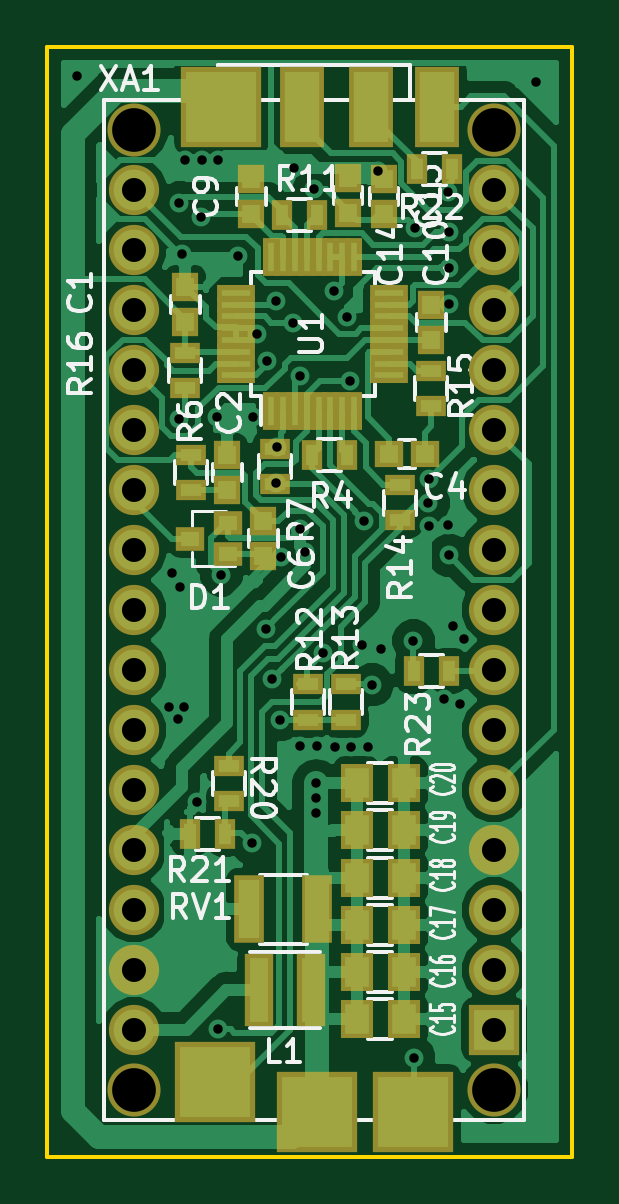
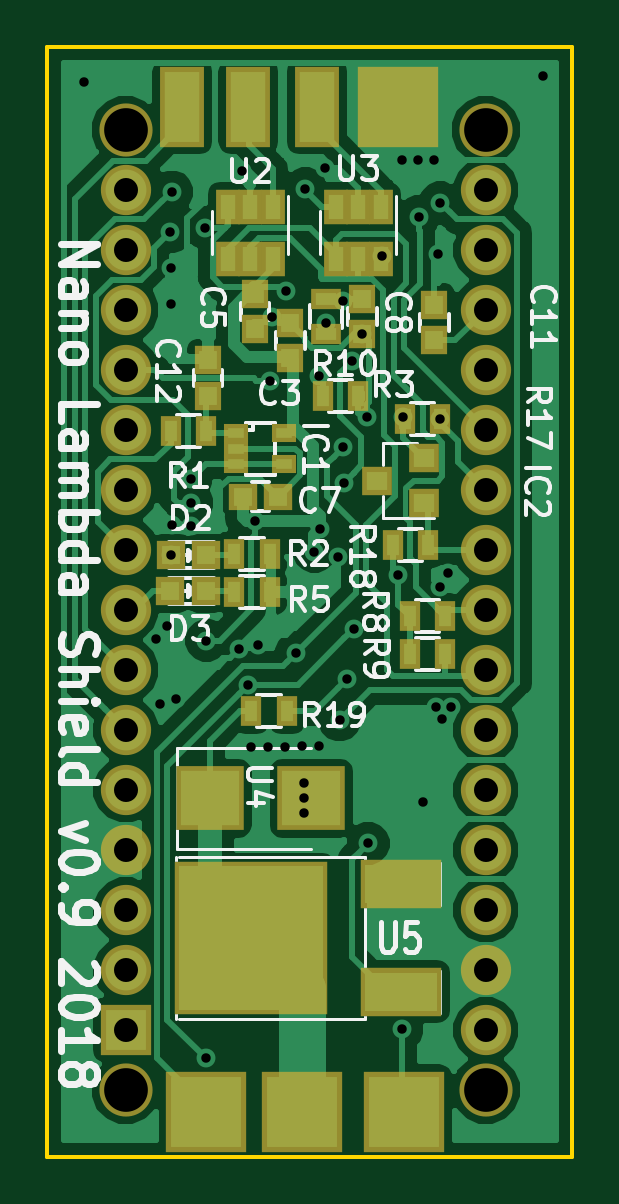
Circuit board: 11 layer files. Board 22.2 x 47.0 mm.
- bottom_copper: Nano_Lambda-B.Cu.gbl (65073 bytes)
- bottom_mask: Nano_Lambda-B.Mask.gbs (4560 bytes)
- paste: Nano_Lambda-B.Paste.gbp (3592 bytes)
- bottom_silk: Nano_Lambda-B.SilkS.gbo (35197 bytes)
- outline: Nano_Lambda-Edge.Cuts.gm1 (725 bytes)
- top_copper: Nano_Lambda-F.Cu.gtl (74377 bytes)
- top_mask: Nano_Lambda-F.Mask.gts (5555 bytes)
- paste: Nano_Lambda-F.Paste.gtp (4587 bytes)
- top_silk: Nano_Lambda-F.SilkS.gto (36006 bytes)
- drill: Nano_Lambda-NPTH.drl (239 bytes)
- drill: Nano_Lambda-PTH.drl (1729 bytes)

=== bottom_copper: Nano_Lambda-B.Cu.gbl (65073 bytes, source omitted) ===
=== bottom_mask: Nano_Lambda-B.Mask.gbs ===
G04 #@! TF.GenerationSoftware,KiCad,Pcbnew,(5.0.0-3-g5ebb6b6)*
G04 #@! TF.CreationDate,2018-09-03T19:30:42+02:00*
G04 #@! TF.ProjectId,Nano_Lambda,4E616E6F5F4C616D6264612E6B696361,rev?*
G04 #@! TF.SameCoordinates,Original*
G04 #@! TF.FileFunction,Soldermask,Bot*
G04 #@! TF.FilePolarity,Negative*
%FSLAX46Y46*%
G04 Gerber Fmt 4.6, Leading zero omitted, Abs format (unit mm)*
G04 Created by KiCad (PCBNEW (5.0.0-3-g5ebb6b6)) date Monday, 03 September 2018 at 19:30:42*
%MOMM*%
%LPD*%
G01*
G04 APERTURE LIST*
%ADD10C,2.127200*%
%ADD11R,2.127200X2.127200*%
%ADD12C,2.250000*%
%ADD13R,1.197560X1.197560*%
%ADD14R,1.150000X1.200000*%
%ADD15R,1.200000X1.150000*%
%ADD16R,1.060400X0.806400*%
%ADD17R,1.300000X1.200000*%
%ADD18R,0.900000X1.300000*%
%ADD19R,1.300000X0.900000*%
%ADD20R,1.050000X1.460000*%
%ADD21R,2.900000X2.700000*%
%ADD22R,1.900000X3.400000*%
%ADD23R,3.400000X3.400000*%
%ADD24R,3.448000X2.051000*%
%ADD25R,6.496000X6.496000*%
G04 APERTURE END LIST*
D10*
G04 #@! TO.C,XA1*
X163690000Y-97500000D03*
X163690000Y-94960000D03*
X163690000Y-92420000D03*
X163690000Y-89880000D03*
X163690000Y-87340000D03*
X163690000Y-84800000D03*
X163690000Y-82260000D03*
X163690000Y-79720000D03*
X163690000Y-77180000D03*
X163690000Y-74640000D03*
X163690000Y-72100000D03*
X163690000Y-69560000D03*
X163690000Y-67020000D03*
X163690000Y-64480000D03*
X163690000Y-61940000D03*
X178930000Y-61940000D03*
X178930000Y-64480000D03*
X178930000Y-67020000D03*
X178930000Y-69560000D03*
X178930000Y-72100000D03*
X178930000Y-74640000D03*
X178930000Y-77180000D03*
X178930000Y-79720000D03*
X178930000Y-82260000D03*
X178930000Y-84800000D03*
X178930000Y-87340000D03*
X178930000Y-89880000D03*
X178930000Y-92420000D03*
X178930000Y-94960000D03*
D11*
X178930000Y-97500000D03*
D12*
X178930000Y-100040000D03*
X163690000Y-100040000D03*
X178930000Y-59400000D03*
X163690000Y-59400000D03*
G04 #@! TD*
D13*
G04 #@! TO.C,D2*
X175531400Y-77420000D03*
X177030000Y-77420000D03*
G04 #@! TD*
G04 #@! TO.C,D3*
X177035300Y-78918000D03*
X175536700Y-78918000D03*
G04 #@! TD*
D14*
G04 #@! TO.C,C3*
X171958000Y-67576000D03*
X171958000Y-69076000D03*
G04 #@! TD*
G04 #@! TO.C,C5*
X173460000Y-67850000D03*
X173460000Y-66350000D03*
G04 #@! TD*
D15*
G04 #@! TO.C,C7*
X173978000Y-74930000D03*
X172478000Y-74930000D03*
G04 #@! TD*
D14*
G04 #@! TO.C,C8*
X168910000Y-66560000D03*
X168910000Y-68060000D03*
G04 #@! TD*
G04 #@! TO.C,C11*
X165862000Y-68302000D03*
X165862000Y-66802000D03*
G04 #@! TD*
G04 #@! TO.C,C12*
X175460000Y-69160000D03*
X175460000Y-70660000D03*
G04 #@! TD*
D16*
G04 #@! TO.C,IC1*
X172212000Y-72237600D03*
X172212000Y-73558400D03*
X174244000Y-72898000D03*
X174244000Y-73558400D03*
X174244000Y-72237600D03*
G04 #@! TD*
D17*
G04 #@! TO.C,IC2*
X168298000Y-74252000D03*
X166298000Y-73302000D03*
X166298000Y-75202000D03*
G04 #@! TD*
D18*
G04 #@! TO.C,R1*
X175520000Y-72170000D03*
X177020000Y-72170000D03*
G04 #@! TD*
G04 #@! TO.C,R2*
X172840000Y-77370000D03*
X174340000Y-77370000D03*
G04 #@! TD*
G04 #@! TO.C,R3*
X170580000Y-70690000D03*
X169080000Y-70690000D03*
G04 #@! TD*
G04 #@! TO.C,R5*
X174340000Y-78970000D03*
X172840000Y-78970000D03*
G04 #@! TD*
D19*
G04 #@! TO.C,R10*
X170434000Y-66560000D03*
X170434000Y-68060000D03*
G04 #@! TD*
D18*
G04 #@! TO.C,R17*
X165608000Y-71628000D03*
X167108000Y-71628000D03*
G04 #@! TD*
G04 #@! TO.C,R18*
X167628000Y-76962000D03*
X166128000Y-76962000D03*
G04 #@! TD*
G04 #@! TO.C,R19*
X172110400Y-84023200D03*
X173610400Y-84023200D03*
G04 #@! TD*
D20*
G04 #@! TO.C,U2*
X173652000Y-64854000D03*
X172702000Y-64854000D03*
X174602000Y-64854000D03*
X174602000Y-62654000D03*
X173652000Y-62654000D03*
X172702000Y-62654000D03*
G04 #@! TD*
G04 #@! TO.C,U3*
X168130000Y-62654000D03*
X169080000Y-62654000D03*
X170030000Y-62654000D03*
X170030000Y-64854000D03*
X168130000Y-64854000D03*
X169080000Y-64854000D03*
G04 #@! TD*
D21*
G04 #@! TO.C,U4*
X171069000Y-87710000D03*
X175369000Y-87710000D03*
G04 #@! TD*
D22*
G04 #@! TO.C,J10*
X176530000Y-58420000D03*
G04 #@! TD*
G04 #@! TO.C,J12*
X170840400Y-58420000D03*
G04 #@! TD*
G04 #@! TO.C,J13*
X173736000Y-58420000D03*
G04 #@! TD*
D23*
G04 #@! TO.C,J6*
X171450000Y-100965000D03*
G04 #@! TD*
G04 #@! TO.C,J2*
X167386000Y-58420000D03*
G04 #@! TD*
G04 #@! TO.C,J4*
X167132000Y-100990400D03*
G04 #@! TD*
G04 #@! TO.C,J7*
X175514000Y-100965000D03*
G04 #@! TD*
D24*
G04 #@! TO.C,U5*
X167259000Y-95885000D03*
D25*
X173609000Y-93599000D03*
D24*
X167259000Y-91313000D03*
G04 #@! TD*
D18*
G04 #@! TO.C,R8*
X166910000Y-79990000D03*
X165410000Y-79990000D03*
G04 #@! TD*
G04 #@! TO.C,R9*
X165410000Y-81580000D03*
X166910000Y-81580000D03*
G04 #@! TD*
M02*

=== paste: Nano_Lambda-B.Paste.gbp ===
G04 #@! TF.GenerationSoftware,KiCad,Pcbnew,(5.0.0-3-g5ebb6b6)*
G04 #@! TF.CreationDate,2018-09-03T19:30:42+02:00*
G04 #@! TF.ProjectId,Nano_Lambda,4E616E6F5F4C616D6264612E6B696361,rev?*
G04 #@! TF.SameCoordinates,Original*
G04 #@! TF.FileFunction,Paste,Bot*
G04 #@! TF.FilePolarity,Positive*
%FSLAX46Y46*%
G04 Gerber Fmt 4.6, Leading zero omitted, Abs format (unit mm)*
G04 Created by KiCad (PCBNEW (5.0.0-3-g5ebb6b6)) date Monday, 03 September 2018 at 19:30:42*
%MOMM*%
%LPD*%
G01*
G04 APERTURE LIST*
%ADD10R,0.797560X0.797560*%
%ADD11R,0.750000X0.800000*%
%ADD12R,0.800000X0.750000*%
%ADD13R,0.660400X0.406400*%
%ADD14R,0.900000X0.800000*%
%ADD15R,0.500000X0.900000*%
%ADD16R,0.900000X0.500000*%
%ADD17R,0.650000X1.060000*%
%ADD18R,2.500000X2.300000*%
%ADD19R,1.500000X3.000000*%
%ADD20R,3.000000X3.000000*%
%ADD21R,3.048000X1.651000*%
%ADD22R,6.096000X6.096000*%
G04 APERTURE END LIST*
D10*
G04 #@! TO.C,D2*
X175531400Y-77420000D03*
X177030000Y-77420000D03*
G04 #@! TD*
G04 #@! TO.C,D3*
X177035300Y-78918000D03*
X175536700Y-78918000D03*
G04 #@! TD*
D11*
G04 #@! TO.C,C3*
X171958000Y-67576000D03*
X171958000Y-69076000D03*
G04 #@! TD*
G04 #@! TO.C,C5*
X173460000Y-67850000D03*
X173460000Y-66350000D03*
G04 #@! TD*
D12*
G04 #@! TO.C,C7*
X173978000Y-74930000D03*
X172478000Y-74930000D03*
G04 #@! TD*
D11*
G04 #@! TO.C,C8*
X168910000Y-66560000D03*
X168910000Y-68060000D03*
G04 #@! TD*
G04 #@! TO.C,C11*
X165862000Y-68302000D03*
X165862000Y-66802000D03*
G04 #@! TD*
G04 #@! TO.C,C12*
X175460000Y-69160000D03*
X175460000Y-70660000D03*
G04 #@! TD*
D13*
G04 #@! TO.C,IC1*
X172212000Y-72237600D03*
X172212000Y-73558400D03*
X174244000Y-72898000D03*
X174244000Y-73558400D03*
X174244000Y-72237600D03*
G04 #@! TD*
D14*
G04 #@! TO.C,IC2*
X168298000Y-74252000D03*
X166298000Y-73302000D03*
X166298000Y-75202000D03*
G04 #@! TD*
D15*
G04 #@! TO.C,R1*
X175520000Y-72170000D03*
X177020000Y-72170000D03*
G04 #@! TD*
G04 #@! TO.C,R2*
X172840000Y-77370000D03*
X174340000Y-77370000D03*
G04 #@! TD*
G04 #@! TO.C,R3*
X170580000Y-70690000D03*
X169080000Y-70690000D03*
G04 #@! TD*
G04 #@! TO.C,R5*
X174340000Y-78970000D03*
X172840000Y-78970000D03*
G04 #@! TD*
D16*
G04 #@! TO.C,R10*
X170434000Y-66560000D03*
X170434000Y-68060000D03*
G04 #@! TD*
D15*
G04 #@! TO.C,R17*
X165608000Y-71628000D03*
X167108000Y-71628000D03*
G04 #@! TD*
G04 #@! TO.C,R18*
X167628000Y-76962000D03*
X166128000Y-76962000D03*
G04 #@! TD*
G04 #@! TO.C,R19*
X172110400Y-84023200D03*
X173610400Y-84023200D03*
G04 #@! TD*
D17*
G04 #@! TO.C,U2*
X173652000Y-64854000D03*
X172702000Y-64854000D03*
X174602000Y-64854000D03*
X174602000Y-62654000D03*
X173652000Y-62654000D03*
X172702000Y-62654000D03*
G04 #@! TD*
G04 #@! TO.C,U3*
X168130000Y-62654000D03*
X169080000Y-62654000D03*
X170030000Y-62654000D03*
X170030000Y-64854000D03*
X168130000Y-64854000D03*
X169080000Y-64854000D03*
G04 #@! TD*
D18*
G04 #@! TO.C,U4*
X171069000Y-87710000D03*
X175369000Y-87710000D03*
G04 #@! TD*
D19*
G04 #@! TO.C,J10*
X176530000Y-58420000D03*
G04 #@! TD*
G04 #@! TO.C,J12*
X170840400Y-58420000D03*
G04 #@! TD*
G04 #@! TO.C,J13*
X173736000Y-58420000D03*
G04 #@! TD*
D20*
G04 #@! TO.C,J6*
X171450000Y-100965000D03*
G04 #@! TD*
G04 #@! TO.C,J2*
X167386000Y-58420000D03*
G04 #@! TD*
G04 #@! TO.C,J4*
X167132000Y-100990400D03*
G04 #@! TD*
G04 #@! TO.C,J7*
X175514000Y-100965000D03*
G04 #@! TD*
D21*
G04 #@! TO.C,U5*
X167259000Y-95885000D03*
D22*
X173609000Y-93599000D03*
D21*
X167259000Y-91313000D03*
G04 #@! TD*
D15*
G04 #@! TO.C,R8*
X166910000Y-79990000D03*
X165410000Y-79990000D03*
G04 #@! TD*
G04 #@! TO.C,R9*
X165410000Y-81580000D03*
X166910000Y-81580000D03*
G04 #@! TD*
M02*

=== bottom_silk: Nano_Lambda-B.SilkS.gbo (35197 bytes, source omitted) ===
=== outline: Nano_Lambda-Edge.Cuts.gm1 ===
G04 #@! TF.GenerationSoftware,KiCad,Pcbnew,(5.0.0-3-g5ebb6b6)*
G04 #@! TF.CreationDate,2018-09-03T19:30:42+02:00*
G04 #@! TF.ProjectId,Nano_Lambda,4E616E6F5F4C616D6264612E6B696361,rev?*
G04 #@! TF.SameCoordinates,Original*
G04 #@! TF.FileFunction,Profile,NP*
%FSLAX46Y46*%
G04 Gerber Fmt 4.6, Leading zero omitted, Abs format (unit mm)*
G04 Created by KiCad (PCBNEW (5.0.0-3-g5ebb6b6)) date Monday, 03 September 2018 at 19:30:42*
%MOMM*%
%LPD*%
G01*
G04 APERTURE LIST*
%ADD10C,0.150000*%
G04 APERTURE END LIST*
D10*
X160020000Y-102870000D02*
X160020000Y-55880000D01*
X182245000Y-102870000D02*
X160020000Y-102870000D01*
X182245000Y-55880000D02*
X182245000Y-102870000D01*
X160020000Y-55880000D02*
X182245000Y-55880000D01*
M02*

=== top_copper: Nano_Lambda-F.Cu.gtl (74377 bytes, source omitted) ===
=== top_mask: Nano_Lambda-F.Mask.gts (5555 bytes, source omitted) ===
=== paste: Nano_Lambda-F.Paste.gtp ===
G04 #@! TF.GenerationSoftware,KiCad,Pcbnew,(5.0.0-3-g5ebb6b6)*
G04 #@! TF.CreationDate,2018-09-03T19:30:42+02:00*
G04 #@! TF.ProjectId,Nano_Lambda,4E616E6F5F4C616D6264612E6B696361,rev?*
G04 #@! TF.SameCoordinates,Original*
G04 #@! TF.FileFunction,Paste,Top*
G04 #@! TF.FilePolarity,Positive*
%FSLAX46Y46*%
G04 Gerber Fmt 4.6, Leading zero omitted, Abs format (unit mm)*
G04 Created by KiCad (PCBNEW (5.0.0-3-g5ebb6b6)) date Monday, 03 September 2018 at 19:30:42*
%MOMM*%
%LPD*%
G01*
G04 APERTURE LIST*
%ADD10R,0.750000X0.800000*%
%ADD11R,0.800000X0.750000*%
%ADD12R,0.800000X0.600000*%
%ADD13R,0.500000X0.900000*%
%ADD14R,0.900000X0.500000*%
%ADD15R,1.200000X0.280000*%
%ADD16R,0.280000X1.200000*%
%ADD17R,3.000000X3.000000*%
%ADD18R,1.500000X3.000000*%
%ADD19R,0.900000X2.500000*%
%ADD20R,0.800000X2.700000*%
%ADD21R,1.000000X1.250000*%
G04 APERTURE END LIST*
D10*
G04 #@! TO.C,C1*
X165862000Y-67540000D03*
X165862000Y-66040000D03*
G04 #@! TD*
G04 #@! TO.C,C2*
X167640000Y-74664000D03*
X167640000Y-73164000D03*
G04 #@! TD*
D11*
G04 #@! TO.C,C4*
X174500000Y-73120000D03*
X176000000Y-73120000D03*
G04 #@! TD*
D10*
G04 #@! TO.C,C6*
X169164000Y-77458000D03*
X169164000Y-75958000D03*
G04 #@! TD*
G04 #@! TO.C,C9*
X168656000Y-62980000D03*
X168656000Y-61480000D03*
G04 #@! TD*
G04 #@! TO.C,C10*
X176276000Y-66814000D03*
X176276000Y-68314000D03*
G04 #@! TD*
D12*
G04 #@! TO.C,D1*
X166070000Y-76710000D03*
X167670000Y-77360000D03*
X167670000Y-76060000D03*
G04 #@! TD*
D13*
G04 #@! TO.C,R4*
X171208000Y-73152000D03*
X172708000Y-73152000D03*
G04 #@! TD*
D14*
G04 #@! TO.C,R6*
X166090000Y-73164000D03*
X166090000Y-74664000D03*
G04 #@! TD*
G04 #@! TO.C,R7*
X169672000Y-72910000D03*
X169672000Y-74410000D03*
G04 #@! TD*
D13*
G04 #@! TO.C,R11*
X171438000Y-62992000D03*
X169938000Y-62992000D03*
G04 #@! TD*
D14*
G04 #@! TO.C,R12*
X171040000Y-82870000D03*
X171040000Y-84370000D03*
G04 #@! TD*
G04 #@! TO.C,R13*
X172643800Y-84366800D03*
X172643800Y-82866800D03*
G04 #@! TD*
G04 #@! TO.C,R14*
X174940000Y-74440000D03*
X174940000Y-75940000D03*
G04 #@! TD*
G04 #@! TO.C,R15*
X176276000Y-69608000D03*
X176276000Y-71108000D03*
G04 #@! TD*
G04 #@! TO.C,R16*
X165862000Y-70346000D03*
X165862000Y-68846000D03*
G04 #@! TD*
G04 #@! TO.C,R20*
X167700000Y-86330000D03*
X167700000Y-87830000D03*
G04 #@! TD*
D13*
G04 #@! TO.C,R21*
X166050000Y-89200000D03*
X167550000Y-89200000D03*
G04 #@! TD*
G04 #@! TO.C,R22*
X177160000Y-61060000D03*
X175660000Y-61060000D03*
G04 #@! TD*
G04 #@! TO.C,R23*
X175526000Y-82296000D03*
X177026000Y-82296000D03*
G04 #@! TD*
D15*
G04 #@! TO.C,U1*
X167998000Y-69802000D03*
X167998000Y-69302000D03*
X167998000Y-68802000D03*
X167998000Y-68302000D03*
X167998000Y-67802000D03*
X167998000Y-67302000D03*
X167998000Y-66802000D03*
X167998000Y-66302000D03*
D16*
X169498000Y-64802000D03*
X169998000Y-64802000D03*
X170498000Y-64802000D03*
X170998000Y-64802000D03*
X171498000Y-64802000D03*
X171998000Y-64802000D03*
X172498000Y-64802000D03*
X172998000Y-64802000D03*
D15*
X174498000Y-66302000D03*
X174498000Y-66802000D03*
X174498000Y-67302000D03*
X174498000Y-67802000D03*
X174498000Y-68302000D03*
X174498000Y-68802000D03*
X174498000Y-69302000D03*
X174498000Y-69802000D03*
D16*
X172998000Y-71302000D03*
X172498000Y-71302000D03*
X171998000Y-71302000D03*
X171498000Y-71302000D03*
X170998000Y-71302000D03*
X170498000Y-71302000D03*
X169998000Y-71302000D03*
X169498000Y-71302000D03*
G04 #@! TD*
D17*
G04 #@! TO.C,J3*
X171450000Y-100965000D03*
G04 #@! TD*
G04 #@! TO.C,J1*
X167386000Y-58420000D03*
G04 #@! TD*
G04 #@! TO.C,J5*
X175514000Y-100965000D03*
G04 #@! TD*
G04 #@! TO.C,J8*
X167132000Y-99720400D03*
G04 #@! TD*
D18*
G04 #@! TO.C,J9*
X176530000Y-58420000D03*
G04 #@! TD*
G04 #@! TO.C,J11*
X173736000Y-58420000D03*
G04 #@! TD*
G04 #@! TO.C,J14*
X170815000Y-58420000D03*
G04 #@! TD*
D19*
G04 #@! TO.C,RV1*
X168550000Y-92405200D03*
X171450000Y-92405200D03*
G04 #@! TD*
D20*
G04 #@! TO.C,L1*
X171178400Y-95808800D03*
X168978400Y-95808800D03*
G04 #@! TD*
D10*
G04 #@! TO.C,C13*
X174270000Y-62980000D03*
X174270000Y-61480000D03*
G04 #@! TD*
G04 #@! TO.C,C14*
X172750000Y-61430000D03*
X172750000Y-62930000D03*
G04 #@! TD*
D21*
G04 #@! TO.C,C15*
X175110000Y-95060000D03*
X173110000Y-95060000D03*
G04 #@! TD*
G04 #@! TO.C,C16*
X173110000Y-91060000D03*
X175110000Y-91060000D03*
G04 #@! TD*
G04 #@! TO.C,C17*
X175110000Y-89060000D03*
X173110000Y-89060000D03*
G04 #@! TD*
G04 #@! TO.C,C18*
X173110000Y-87060000D03*
X175110000Y-87060000D03*
G04 #@! TD*
G04 #@! TO.C,C19*
X175110000Y-97060000D03*
X173110000Y-97060000D03*
G04 #@! TD*
G04 #@! TO.C,C20*
X173110000Y-93060000D03*
X175110000Y-93060000D03*
G04 #@! TD*
M02*

=== top_silk: Nano_Lambda-F.SilkS.gto (36006 bytes, source omitted) ===
=== drill: Nano_Lambda-NPTH.drl ===
M48
;DRILL file {KiCad (5.0.0-3-g5ebb6b6)} date Monday, 03 September 2018 at 19:30:47
;FORMAT={-:-/ absolute / metric / decimal}
FMAT,2
METRIC,TZ
T1C1.850
%
G90
G05
M71
T1
X163.69Y-59.4
X163.69Y-100.04
X178.93Y-59.4
X178.93Y-100.04
T0
M30

=== drill: Nano_Lambda-PTH.drl ===
M48
;DRILL file {KiCad (5.0.0-3-g5ebb6b6)} date Monday, 03 September 2018 at 19:30:47
;FORMAT={-:-/ absolute / metric / decimal}
FMAT,2
METRIC,TZ
T1C0.400
T2C1.016
%
G90
G05
M71
T1
X161.27Y-57.11
X165.177Y-83.835
X165.3Y-78.17
X165.557Y-84.328
X165.608Y-71.628
X165.608Y-62.484
X165.645Y-78.76
X165.72Y-64.65
X165.811Y-83.835
X165.862Y-60.7
X166.35Y-87.85
X166.527Y-63.082
X166.573Y-60.7
X167.183Y-71.577
X167.234Y-97.485
X167.251Y-60.7
X167.385Y-78.26
X168.1Y-64.724
X168.67Y-89.61
X168.708Y-71.57
X168.91Y-68.06
X169.27Y-80.525
X169.335Y-69.199
X169.549Y-82.637
X169.682Y-74.344
X169.712Y-66.65
X169.726Y-72.844
X169.875Y-84.379
X169.926Y-77.47
X170.434Y-67.564
X170.474Y-61.03
X170.694Y-76.32
X170.73Y-85.49
X170.732Y-69.818
X170.942Y-77.265
X171.32Y-61.9
X171.4Y-87.06
X171.4Y-87.67
X171.4Y-88.33
X171.45Y-85.496
X171.704Y-81.534
X172.165Y-66.224
X172.18Y-85.52
X172.72Y-67.31
X172.83Y-70.03
X172.89Y-85.53
X173.347Y-81.209
X173.44Y-75.98
X173.61Y-85.54
X173.752Y-82.898
X173.997Y-61.152
X174.125Y-81.37
X175.514Y-81.026
X175.54Y-98.7
X175.591Y-63.54
X176.15Y-75.19
X176.16Y-76.19
X176.17Y-74.19
X176.81Y-83.51
X176.96Y-76.12
X176.98Y-62.035
X177.016Y-65.26
X177.016Y-66.76
X177.03Y-77.42
X177.041Y-63.721
X177.19Y-80.416
X177.495Y-83.718
X177.648Y-80.975
X180.69Y-57.36
T2
X163.69Y-61.94
X163.69Y-64.48
X163.69Y-67.02
X163.69Y-69.56
X163.69Y-72.1
X163.69Y-74.64
X163.69Y-77.18
X163.69Y-79.72
X163.69Y-82.26
X163.69Y-84.8
X163.69Y-87.34
X163.69Y-89.88
X163.69Y-92.42
X163.69Y-94.96
X163.69Y-97.5
X178.93Y-61.94
X178.93Y-64.48
X178.93Y-67.02
X178.93Y-69.56
X178.93Y-72.1
X178.93Y-74.64
X178.93Y-77.18
X178.93Y-79.72
X178.93Y-82.26
X178.93Y-84.8
X178.93Y-87.34
X178.93Y-89.88
X178.93Y-92.42
X178.93Y-94.96
X178.93Y-97.5
T0
M30
